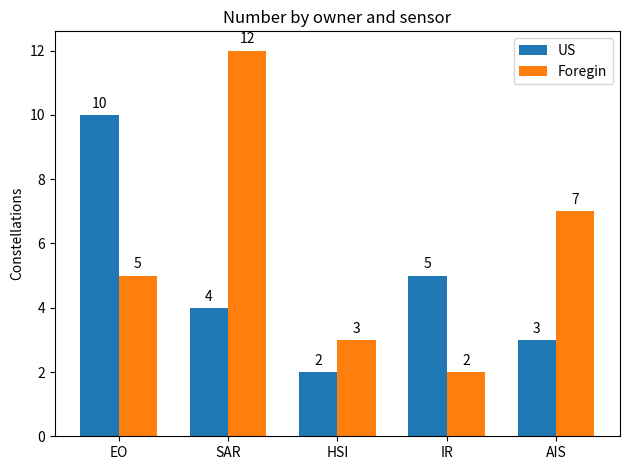

This chart was generated by the following Python code:
#!/usr/bin/env python
# coding: utf-8

# In[2]:


import matplotlib
import matplotlib.pyplot as plt
import numpy as np


labels = ['EO', 'SAR', 'HSI', 'IR', 'AIS']
us_means = [10, 4, 2, 5, 3]
forg_means = [5, 12, 3, 2, 7]

x = np.arange(len(labels))  # the label locations
width = 0.35  # the width of the bars

fig, ax = plt.subplots()
rects1 = ax.bar(x - width/2, us_means, width, label='US')
rects2 = ax.bar(x + width/2, forg_means, width, label='Foregin')

# Add some text for labels, title and custom x-axis tick labels, etc.
ax.set_ylabel('Constellations')
ax.set_title('Number by owner and sensor')
ax.set_xticks(x)
ax.set_xticklabels(labels)
ax.legend()


def autolabel(rects):
    """Attach a text label above each bar in *rects*, displaying its height."""
    for rect in rects:
        height = rect.get_height()
        ax.annotate('{}'.format(height),
                    xy=(rect.get_x() + rect.get_width() / 2, height),
                    xytext=(0, 3),  # 3 points vertical offset
                    textcoords="offset points",
                    ha='center', va='bottom')


autolabel(rects1)
autolabel(rects2)

fig.tight_layout()

plt.show()


# In[ ]:




